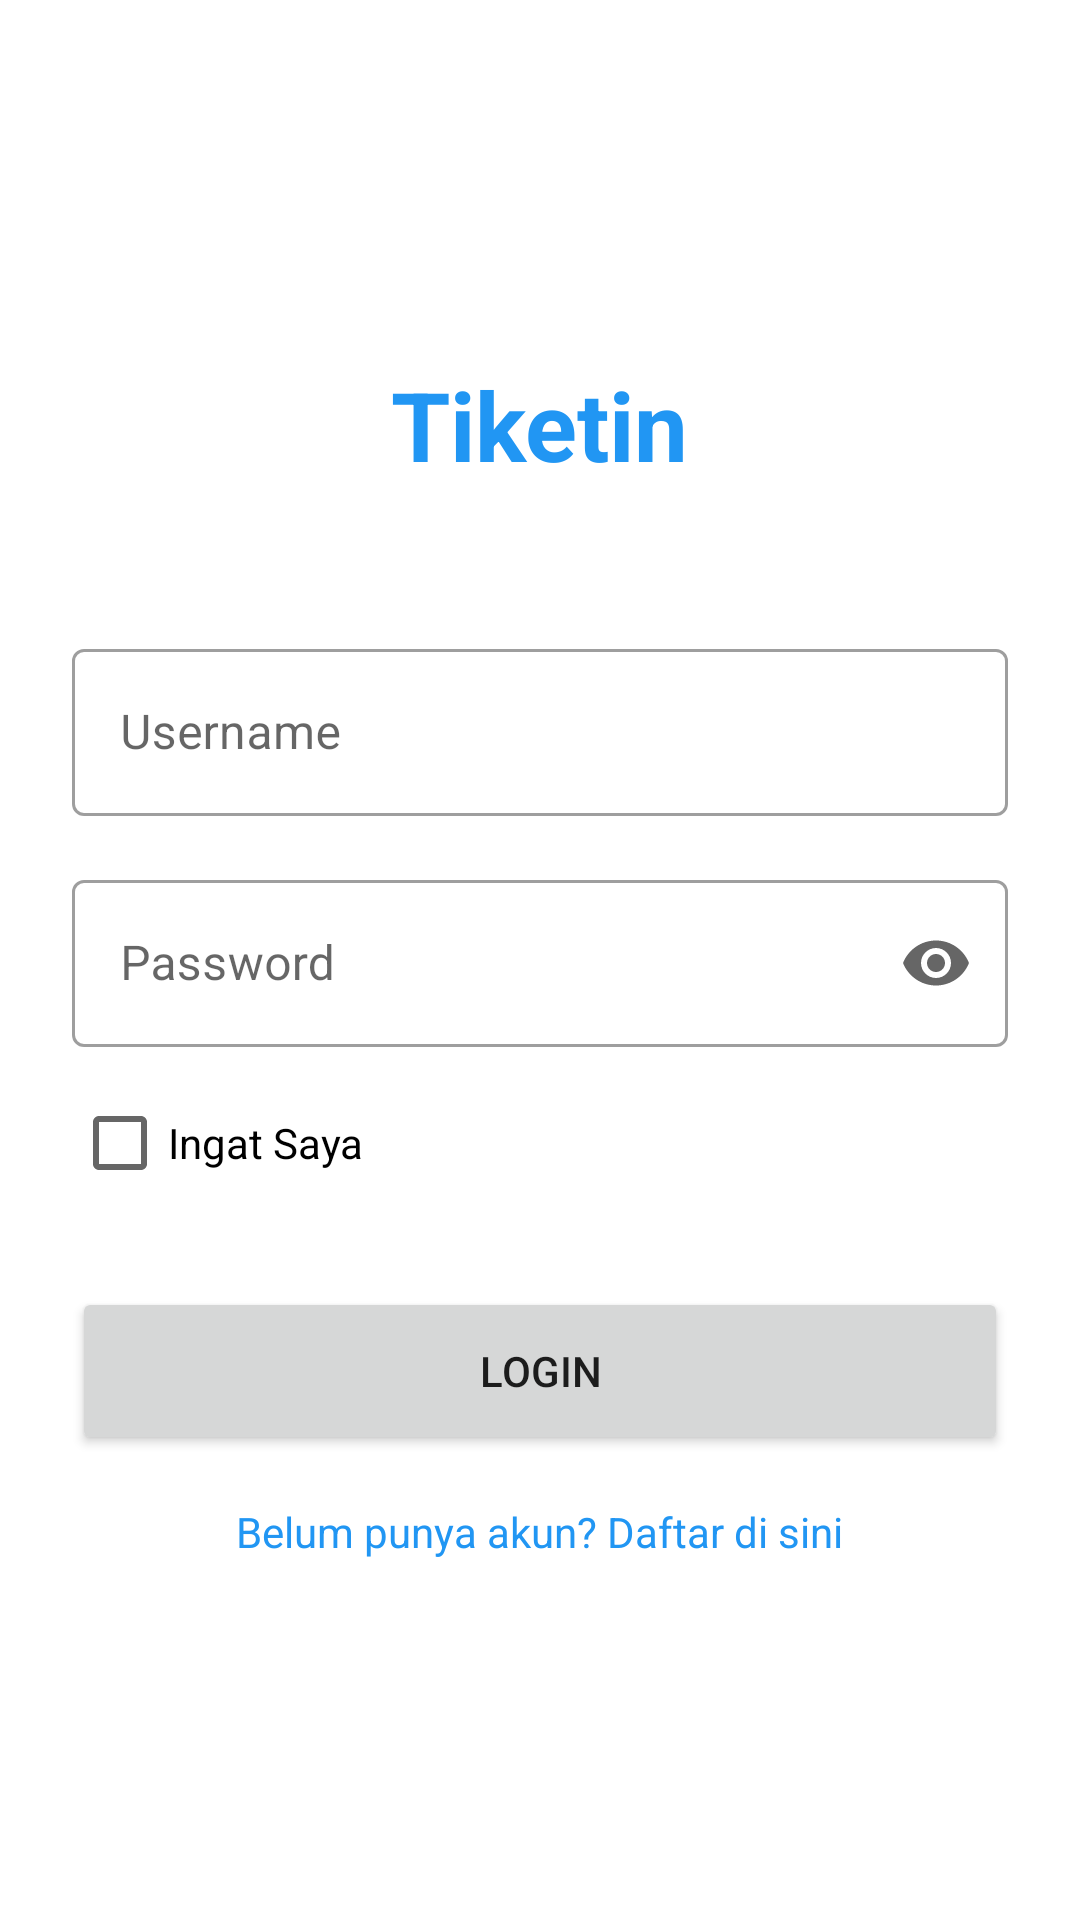

Here is an Android app screen rendered from its layout file. Give the layout XML and the strings, colors and styles it references.
<!-- AndroidManifest.xml: application theme Theme.MaterialComponents.DayNight.NoActionBar -->
<!-- res/layout/activity_login.xml -->
<?xml version="1.0" encoding="utf-8"?>
<LinearLayout xmlns:android="http://schemas.android.com/apk/res/android"
    android:layout_width="match_parent"
    android:layout_height="match_parent"
    xmlns:app="http://schemas.android.com/apk/res-auto"
    android:orientation="vertical"
    android:padding="24dp"
    android:gravity="center">

    <TextView
        android:layout_width="wrap_content"
        android:layout_height="wrap_content"
        android:text="Tiketin"
        android:textSize="32sp"
        android:textStyle="bold"
        android:textColor="@color/brand_primary"
        android:layout_marginBottom="48dp"/>

    <com.google.android.material.textfield.TextInputLayout
        android:layout_width="match_parent"
        android:layout_height="wrap_content"
        android:layout_marginBottom="16dp"
        style="@style/Widget.MaterialComponents.TextInputLayout.OutlinedBox">

        <com.google.android.material.textfield.TextInputEditText
            android:id="@+id/etUsername"
            android:layout_width="match_parent"
            android:layout_height="wrap_content"
            android:hint="Username"
            android:inputType="text"/>
    </com.google.android.material.textfield.TextInputLayout>

    <com.google.android.material.textfield.TextInputLayout
        android:layout_width="match_parent"
        android:layout_height="wrap_content"
        android:layout_marginBottom="8dp"
        app:endIconMode="password_toggle"
        style="@style/Widget.MaterialComponents.TextInputLayout.OutlinedBox">

        <com.google.android.material.textfield.TextInputEditText
            android:id="@+id/etPassword"
            android:layout_width="match_parent"
            android:layout_height="wrap_content"
            android:hint="Password"
            android:inputType="textPassword"/>
    </com.google.android.material.textfield.TextInputLayout>

    <CheckBox
        android:id="@+id/cbRememberMe"
        android:layout_width="wrap_content"
        android:layout_height="wrap_content"
        android:text="Ingat Saya"
        android:layout_marginBottom="24dp"
        android:layout_gravity="start"/>

    <Button
        android:id="@+id/btnLogin"
        android:layout_width="match_parent"
        android:layout_height="56dp"
        android:text="LOGIN"
        android:layout_marginBottom="16dp"/>

    <TextView
        android:id="@+id/tvRegister"
        android:layout_width="wrap_content"
        android:layout_height="wrap_content"
        android:text="Belum punya akun? Daftar di sini"
        android:textColor="@color/brand_primary"
        android:textSize="14sp"
        android:clickable="true"
        android:focusable="true"/>

</LinearLayout>
<!-- resources referenced by this layout -->
<resources>
  <color name="brand_primary">#2196F3</color>
</resources>
